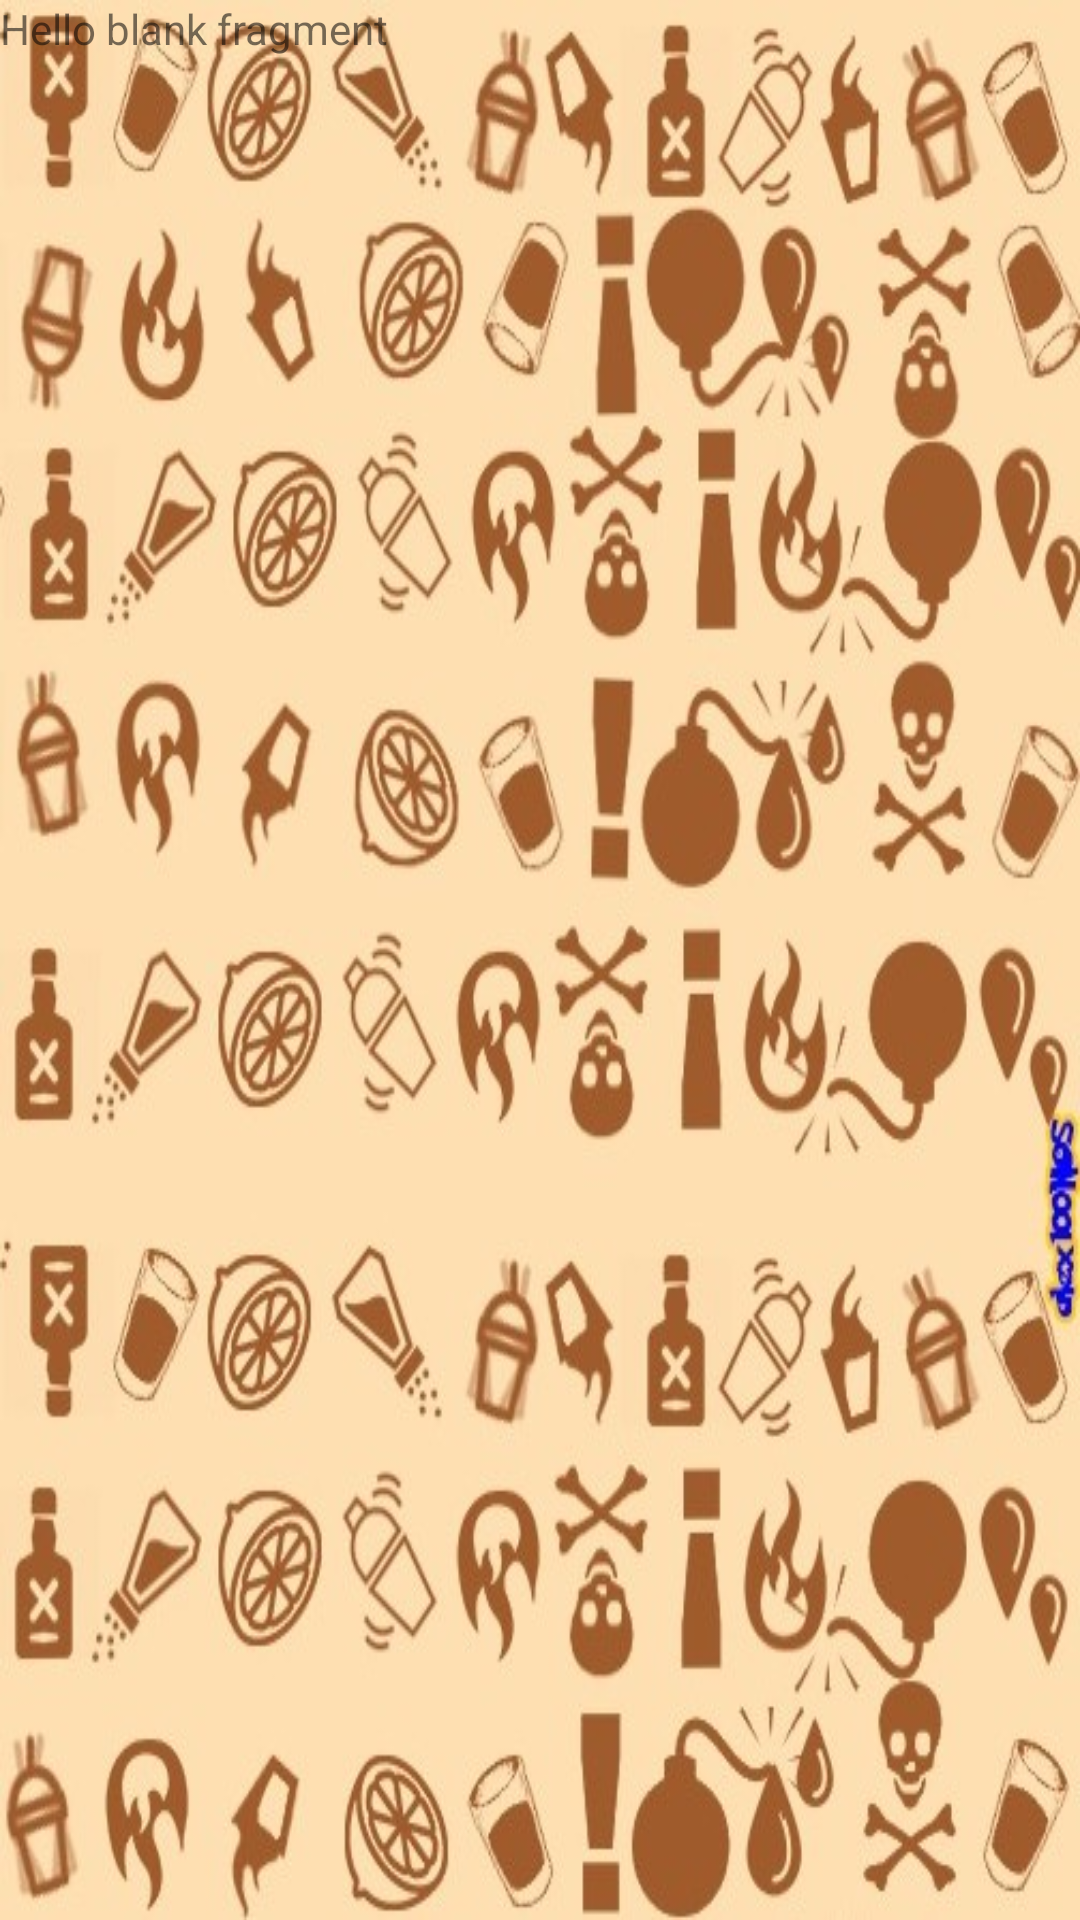

Write the Android layout XML for this screen, with the resource values it uses.
<!-- AndroidManifest.xml: application theme AppTheme -->
<!-- res/layout/fragment_cronometro.xml -->
<FrameLayout xmlns:android="http://schemas.android.com/apk/res/android"
    xmlns:tools="http://schemas.android.com/tools"
    android:layout_width="match_parent"
    android:layout_height="match_parent"
    android:background="@drawable/fondo">

    
    <TextView
        android:layout_width="match_parent"
        android:layout_height="match_parent"
        android:text="@string/hello_blank_fragment" />

</FrameLayout>
<!-- resources referenced by this layout -->
<resources>
  <!-- drawable fondo: jpeg bitmap (drawable, 91809 bytes) -->
  <string name="hello_blank_fragment">Hello blank fragment</string>
  <style name="AppTheme" parent="Theme.AppCompat.Light.DarkActionBar">
          
          <item name="colorPrimary">@color/colorPrimary</item>
          <item name="colorPrimaryDark">@color/colorPrimaryDark</item>
          <item name="colorAccent">@color/colorAccent</item>
          <item name="buttonStyle">@color/colorPrimary</item>
      </style>
  <color name="colorPrimary">#CD853F</color>
  <color name="colorPrimaryDark">#A0522D</color>
  <color name="colorAccent">#FF4081</color>
</resources>
